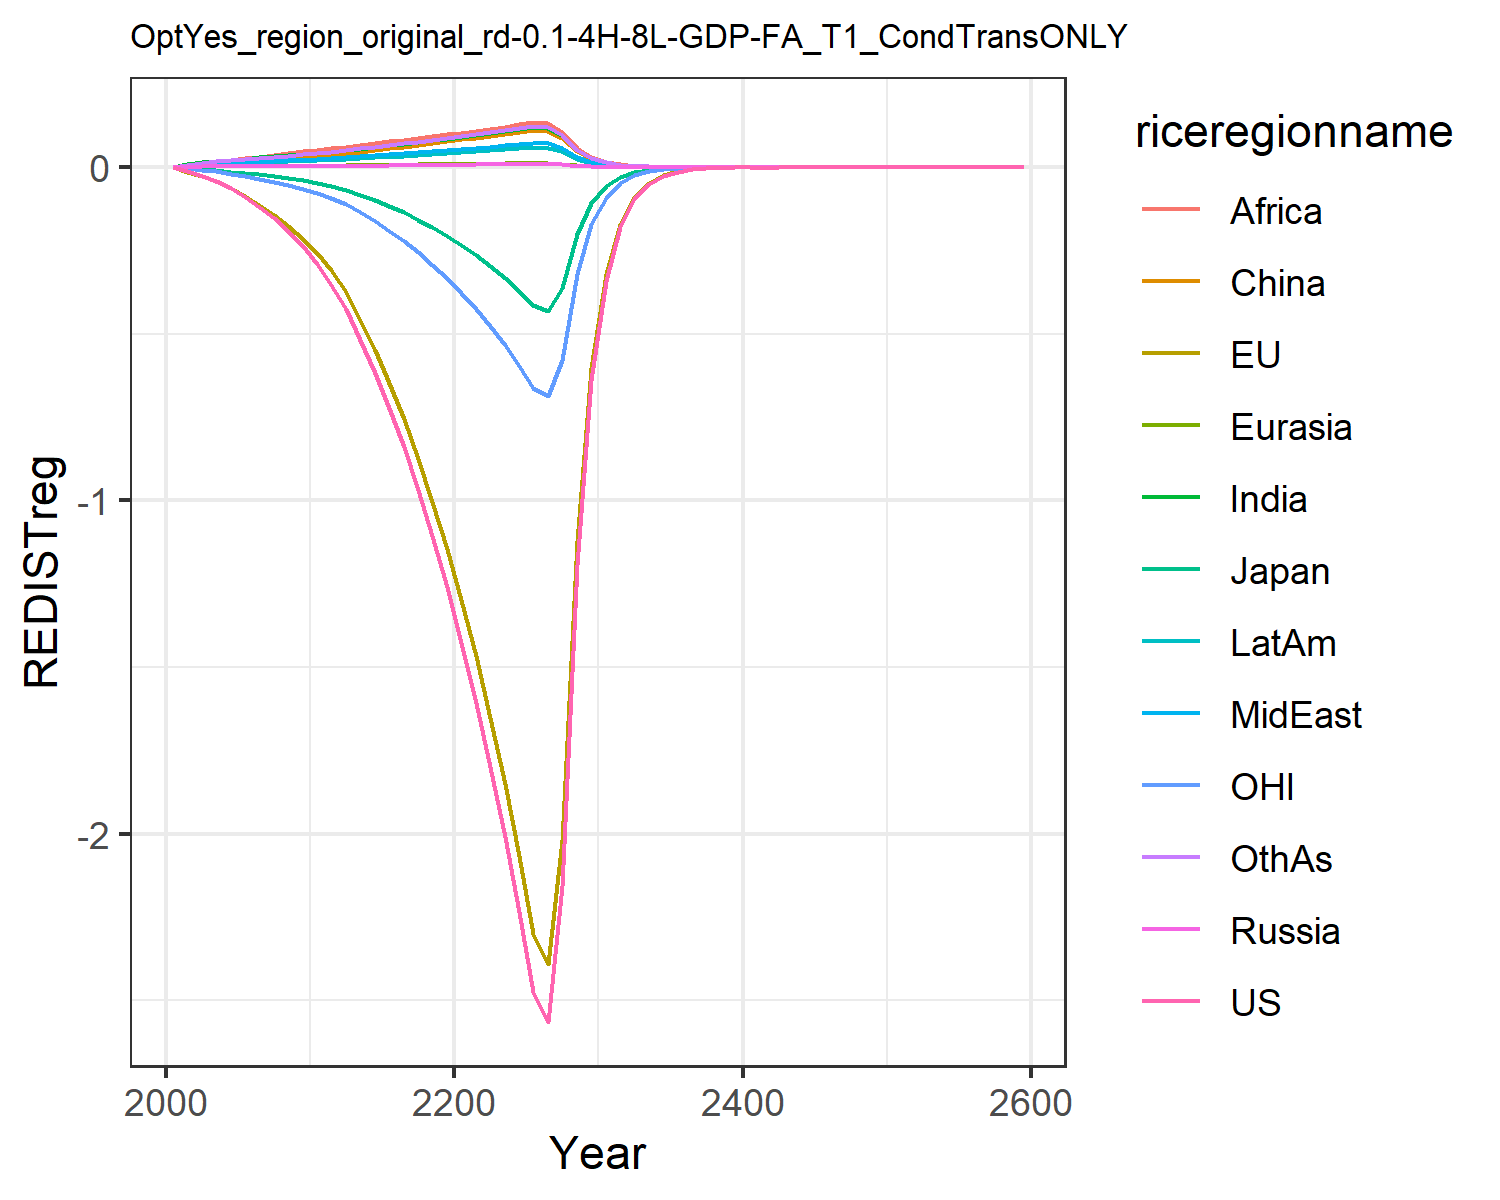

Values plotted in this chart, from the file beside it:
0.0, 0.0, 0.0, 0.0, 0.0, 0.0, 0.0, 0.0, 0.0, 0.0, 0.0, 0.0
-0.01387, -0.01458, -0.00433, 0.0008414, 0.0009619, 0.008463, 0.007641, 0.003045, 0.005771, 0.003764, -0.004299, 0.006592
-0.02624, -0.02688, -0.007269, 0.001353, 0.001628, 0.01477, 0.01417, 0.005955, 0.01163, 0.006831, -0.008356, 0.01242
-0.043, -0.04329, -0.01086, 0.001513, 0.001905, 0.01755, 0.01786, 0.007918, 0.016, 0.008508, -0.01366, 0.01603
-0.06414, -0.06357, -0.01473, 0.001654, 0.002152, 0.01989, 0.02144, 0.009986, 0.02088, 0.01006, -0.02021, 0.01968
-0.08976, -0.08761, -0.01837, 0.001812, 0.002405, 0.02215, 0.02486, 0.01211, 0.02577, 0.01158, -0.02776, 0.02327
-0.1194, -0.1145, -0.02282, 0.00197, 0.002658, 0.02447, 0.02811, 0.01431, 0.03046, 0.0131, -0.03598, 0.02677
-0.153, -0.1442, -0.0281, 0.002104, 0.002883, 0.02654, 0.03121, 0.01662, 0.03536, 0.01455, -0.04476, 0.03024
-0.1924, -0.1778, -0.03391, 0.002224, 0.003095, 0.02848, 0.03429, 0.01909, 0.04061, 0.016, -0.0546, 0.0338
-0.2384, -0.2154, -0.04024, 0.00233, 0.003294, 0.0303, 0.03735, 0.02173, 0.04624, 0.01743, -0.06556, 0.03746
-0.2915, -0.2571, -0.04711, 0.002513, 0.003565, 0.03282, 0.04067, 0.02421, 0.05122, 0.01902, -0.07766, 0.04116
-0.3542, -0.31, -0.05618, 0.002815, 0.00396, 0.03652, 0.04468, 0.02661, 0.05568, 0.02097, -0.09304, 0.04525
-0.4263, -0.3765, -0.06805, 0.003156, 0.0044, 0.04064, 0.0491, 0.02926, 0.06055, 0.02313, -0.1125, 0.04976
-0.5187, -0.4602, -0.08325, 0.003552, 0.004911, 0.04543, 0.05418, 0.03231, 0.06613, 0.02563, -0.1369, 0.05496
-0.6174, -0.5506, -0.0996, 0.003955, 0.005421, 0.05023, 0.05915, 0.0353, 0.07145, 0.02808, -0.1631, 0.06004
-0.7244, -0.6492, -0.1174, 0.004372, 0.00594, 0.05513, 0.0641, 0.03828, 0.07662, 0.03055, -0.1915, 0.06511
-0.841, -0.7571, -0.1368, 0.004807, 0.006474, 0.06018, 0.06909, 0.04129, 0.08173, 0.03305, -0.2226, 0.07024
-0.9686, -0.8753, -0.1581, 0.005262, 0.007026, 0.06542, 0.07415, 0.04435, 0.08681, 0.03561, -0.2567, 0.07544
-1.108, -1.005, -0.1814, 0.005741, 0.007599, 0.07087, 0.0793, 0.04746, 0.09188, 0.03823, -0.2938, 0.08075
-1.261, -1.146, -0.2069, 0.006243, 0.008193, 0.07654, 0.08456, 0.05064, 0.09695, 0.04092, -0.3344, 0.08617
-1.427, -1.3, -0.2347, 0.006716, 0.008775, 0.08209, 0.09004, 0.05394, 0.1022, 0.04367, -0.3785, 0.09179
-1.607, -1.468, -0.265, 0.007148, 0.009337, 0.08748, 0.09578, 0.05735, 0.1076, 0.0465, -0.4265, 0.09763
-1.8, -1.651, -0.2981, 0.007574, 0.009893, 0.09282, 0.1014, 0.06072, 0.114, 0.0493, -0.4786, 0.1034
-2.009, -1.851, -0.3339, 0.00801, 0.01046, 0.0983, 0.1072, 0.06416, 0.1205, 0.05216, -0.5351, 0.1093
-2.233, -2.066, -0.3728, 0.008457, 0.01104, 0.1039, 0.1132, 0.06768, 0.1272, 0.0551, -0.5961, 0.1153
-2.476, -2.299, -0.4148, 0.008914, 0.01164, 0.1097, 0.1192, 0.07128, 0.134, 0.0581, -0.662, 0.1215
-2.564, -2.389, -0.4311, 0.008788, 0.01147, 0.1083, 0.1175, 0.07021, 0.1321, 0.05731, -0.6866, 0.1197
-2.158, -2.018, -0.3641, 0.00705, 0.0092, 0.08696, 0.09419, 0.05627, 0.1059, 0.04599, -0.5788, 0.09595
-1.195, -1.121, -0.2022, 0.003722, 0.004857, 0.04598, 0.04971, 0.02969, 0.05589, 0.0243, -0.3209, 0.05064
-0.6399, -0.6019, -0.1086, 0.001902, 0.002482, 0.02353, 0.02539, 0.01516, 0.02855, 0.01242, -0.1721, 0.02586
-0.3418, -0.3223, -0.0582, 0.0009694, 0.001265, 0.012, 0.01294, 0.007722, 0.01455, 0.006332, -0.092, 0.01318
-0.1815, -0.1715, -0.03098, 0.0004925, 0.0006425, 0.006095, 0.006573, 0.003923, 0.00739, 0.003217, -0.04889, 0.006694
-0.096, -0.0908, -0.01641, 0.0002499, 0.000326, 0.003093, 0.003335, 0.001991, 0.00375, 0.001632, -0.02585, 0.003397
-0.05065, -0.04794, -0.008669, 0.0001267, 0.0001653, 0.001568, 0.001691, 0.001009, 0.001901, 0.0008276, -0.01364, 0.001722
-0.02668, -0.02526, -0.00457, 6.41771540126598e-5, 8.372235758912172e-5, 0.0007942, 0.0008565, 0.0005112, 0.0009629, 0.0004192, -0.007178, 0.0008723
-0.01403, -0.01329, -0.002406, 3.2491988916625554e-5, 4.238745012474202e-5, 0.0004021, 0.0004336, 0.0002588, 0.0004875, 0.0002122, -0.003773, 0.0004416
-0.00737, -0.006983, -0.001265, 1.6442040445766642e-5, 2.1449477012080203e-5, 0.0002035, 0.0002194, 0.000131, 0.0002467, 0.0001074, -0.001981, 0.0002235
-0.003868, -0.003665, -0.0006643, 8.316611530490905e-6, 1.0849442222823104e-5, 0.0001029, 0.000111, 6.624354315740426e-5, 0.0001248, 5.432540551846515e-5, -0.001039, 0.000113
-0.002028, -0.001922, -0.0003486, 4.205039690349869e-6, 5.4856878907792286e-6, 5.2039291040348086e-5, 5.6119481091583925e-5, 3.3494017026649196e-5, 6.309183356627728e-5, 2.7467976057553523e-5, -0.0005443, 5.715230898059675e-5
-0.001063, -0.001007, -0.0001828, 2.1254192481388333e-6, 2.77271737983862e-6, 2.6303036114137592e-5, 2.8365350648495693e-5, 1.6929407027786445e-5, 3.188949625609368e-5, 1.3883570505676596e-5, -0.000285, 2.888738906833753e-5
-0.0005565, -0.0005272, -9.575567889596086e-5, 1.073952708148155e-6, 1.4010258642452235e-6, 1.3290656369105961e-5, 1.4332722907821391e-5, 8.554257020469989e-6, 1.6113437805600963e-5, 7.015226834138129e-6, -0.0001491, 1.4596503606729366e-5
-0.002029, -0.001921, -0.0003492, 3.778235301889023e-6, 4.928899884500911e-6, 4.675739136187828e-5, 5.042344905103008e-5, 3.0094431170905044e-5, 5.668811958851742e-5, 2.468002312802342e-5, -0.000543, 5.1351446663038137e-5
-0.001061, -0.001005, -0.0001828, 1.908094670516364e-6, 2.4892064283086714e-6, 2.36135449849408e-5, 2.5464987412303294e-5, 1.5198371499179891e-5, 2.8628788369629586e-5, 1.2463972419943607e-5, -0.0002838, 2.593364729085537e-5
-0.0005549, -0.000525, -9.559363213051295e-5, 9.634127077242945e-7, 1.256820818294409e-6, 1.1922673263771977e-5, 1.2857481787532613e-5, 7.6737828920523e-6, 1.445491093719508e-5, 6.29316228573147e-6, -0.0001482, 1.309411201850297e-5
-0.00029, -0.0002743, -4.998105454812891e-5, 4.8633528331374e-7, 6.34449082764994e-7, 6.018621752758802e-6, 6.490517508961899e-6, 3.873761833295647e-6, 7.2969072854781616e-6, 3.1768180330525845e-6, -7.739143565352547e-5, 6.609969566732033e-6
-0.0001515, -0.0001432, -2.6122036450912274e-5, 2.4545880927436895e-7, 3.202134859301319e-7, 3.037665124436291e-6, 3.2758361442932156e-6, 1.955130543962288e-6, 3.6828300045906523e-6, 1.6033752812694598e-6, -4.0392101567765966e-5, 3.3361249221623624e-6
-7.913622459307746e-5, -7.47721276083673e-5, -1.3647422408559994e-5, 1.2386498475608834e-7, 1.6158816491729543e-7, 1.5328858860055256e-6, 1.6530732601361657e-6, 9.866104041650273e-7, 1.8584530892431085e-6, 8.0910542734173e-7, -2.107383447102429e-5, 1.6834965664896885e-6
-4.13194035703394e-5, -3.9018378431454343e-5, -7.127732554478435e-6, 6.24960367136734e-8, 8.152925467235429e-8, 7.734170621206515e-7, 8.34057561620808e-7, 4.977939500998402e-7, 9.376818858427877e-7, 4.082338732932004e-7, -1.0991300047928547e-5, 8.494076306864536e-7
-2.1568173510498223e-5, -2.0354680999122675e-5, -3.721542635049412e-6, 3.1528015350348435e-8, 4.1129897637974014e-8, 3.901736220246793e-7, 4.2076555552364694e-7, 2.5112720942549915e-7, 4.7304197906244167e-7, 2.0594592074195066e-7, -5.730945856989237e-6, 4.2850936198849267e-7
-1.12554950120947e-5, -1.061543262453926e-5, -1.9425749467645745e-6, 1.5903278470639983e-8, 2.07466346465855e-8, 1.9681035085794352e-7, 2.1224145338638112e-7, 1.2667292560818615e-7, 2.3861058927229675e-7, 1.0388269896016134e-7, -2.9873584435244537e-6, 2.161475638492404e-7
-5.8724312043719195e-6, -5.53478649137098e-6, -1.0137407052740426e-6, 8.020984302770798e-9, 1.0463781486490342e-8, 9.926335238163326e-8, 1.0704618982509179e-7, 6.388881071064e-8, 1.2034573843131374e-7, 5.239432229192343e-8, -1.5568365483381342e-6, 1.0901627736177959e-7
-3.063251070430712e-6, -2.885121882422647e-6, -5.289082685476608e-7, 4.045053324372113e-9, 5.2769775491032545e-9, 5.005938652703031e-8, 5.398434028399433e-8, 3.22196922971138e-8, 6.069142027212778e-8, 2.6422920126144142e-8, -8.111537100728451e-7, 5.497787285291235e-8
-1.5975957262100584e-6, -1.5036158977587648e-6, -2.7589718752538896e-7, 2.0397671107432123e-9, 2.6609798155039e-9, 2.524305170628822e-8, 2.7222257156165926e-8, 1.6247169912431386e-8, 3.060438344025939e-8, 1.3324077365894732e-8, -4.2254853882067103e-7, 2.772325798236536e-8
-8.330639573664782e-7, -7.834793044799464e-7, -1.4389172964181873e-7, 1.0284908567701454e-9, 1.3417185696745977e-9, 1.2728045147974668e-8, 1.3725999619417818e-8, 8.192143904721644e-9, 1.5431334479123785e-8, 6.718262920087813e-9, -2.2007531941636223e-7, 1.3978614129312852e-8
-4.343339261902317e-7, -4.081723952765173e-7, -7.503319504779587e-8, 5.185459035191158e-10, 6.76469473112467e-10, 6.417242922329309e-9, 6.920392950021855e-9, 4.13032613257531e-9, 7.780190973317753e-9, 3.3872228353260673e-9, -1.146026283179948e-7, 7.0477564733952425e-9
-2.2641711761614273e-7, -2.126141068315037e-7, -3.912071490173653e-8, 2.6142311266759633e-10, 3.4103973068827985e-10, 3.235230686645635e-9, 3.488892022094453e-9, 2.082289545790131e-9, 3.9223562033560336e-9, 1.707656604555663e-9, -5.966955833630934e-8, 3.5531018991653564e-9
-1.1801586834862227e-7, -1.107335096986984e-7, -2.039397599660027e-8, 1.317872935630456e-10, 1.719232192068123e-10, 1.6309280839573981e-9, 1.7588025497583373e-9, 1.0497132439978e-9, 1.9773183141912262e-9, 8.608551858825209e-10, -3.10636118886007e-8, 1.791171707300845e-9
-6.150667036914838e-8, -5.7664720347295364e-8, -1.0630269199138618e-8, 6.643216362743146e-11, 8.666413218538347e-11, 8.221284344548707e-10, 8.865881953785933e-10, 5.291460208474756e-10, 9.967389893247064e-10, 4.339452690916079e-10, -1.6169525109483044e-8, 9.029050428697915e-10
-3.2052301950458014e-8, -3.0025517473347775e-8, -5.540370283344289e-9, 3.3485811583347624e-11, 4.3683942279365555e-11, 4.1440224659641677e-10, 4.4689384842207397e-10, 2.667214642224922e-10, 5.02416482797219e-10, 2.1873455153109687e-10, -8.415764037658842e-9, 4.5511852229825143e-10
-1.670150196664239e-8, -1.563236024587783e-8, -2.8872869321494342e-9, 1.6878074156510266e-11, 2.201830513812313e-11, 2.0887389368687193e-10, 2.2525084975115203e-10, 1.3443737629220027e-10, 2.5323628883827065e-10, 1.1025021663709048e-10, -4.379707691207498e-9, 2.2939638629428511e-10
